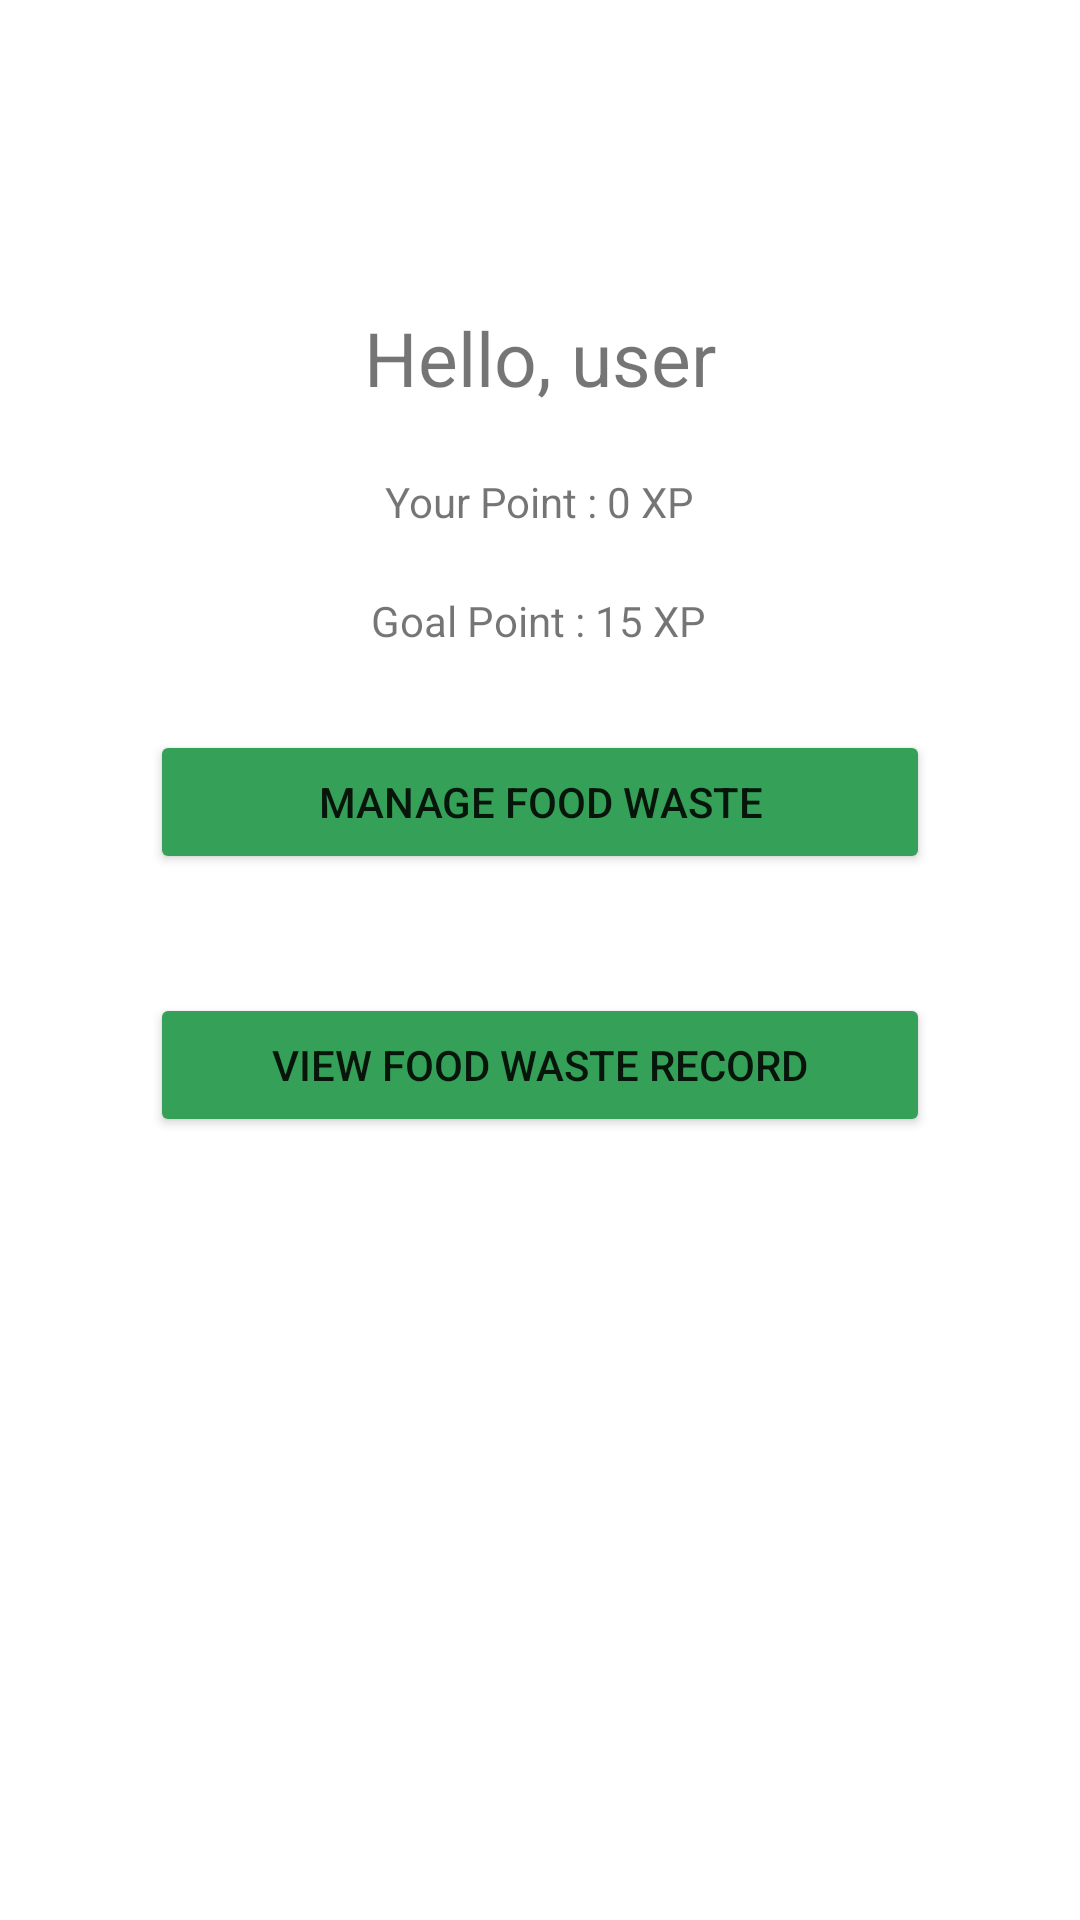

Layout XML and referenced resources for this Android screen:
<!-- AndroidManifest.xml: application theme Theme.Arcane -->
<!-- res/layout/activity_homepage.xml -->
<?xml version="1.0" encoding="utf-8"?>
<androidx.constraintlayout.widget.ConstraintLayout xmlns:android="http://schemas.android.com/apk/res/android"
    xmlns:app="http://schemas.android.com/apk/res-auto"
    xmlns:tools="http://schemas.android.com/tools"
    android:layout_width="match_parent"
    android:layout_height="match_parent"
    tools:context=".HomepageActivity">

    <TextView
        android:id="@+id/txt_greetUser"
        android:layout_width="wrap_content"
        android:layout_height="wrap_content"
        android:text="Hello, user"
        android:textSize="25sp"
        app:layout_constraintBottom_toBottomOf="parent"
        app:layout_constraintEnd_toEndOf="parent"
        app:layout_constraintStart_toStartOf="parent"
        app:layout_constraintTop_toTopOf="parent"
        app:layout_constraintVertical_bias="0.169" />

    <Button
        android:id="@+id/btn_manageFoodWaste"
        android:layout_width="match_parent"
        android:layout_height="wrap_content"
        android:layout_marginStart="50dp"
        android:layout_marginEnd="50dp"
        android:text="Manage Food Waste"
        app:layout_constraintBottom_toBottomOf="parent"
        app:layout_constraintEnd_toEndOf="parent"
        app:layout_constraintHorizontal_bias="0.0"
        app:layout_constraintStart_toStartOf="parent"
        app:layout_constraintTop_toTopOf="parent"
        app:layout_constraintVertical_bias="0.411"
        android:backgroundTint="@color/yeet"/>

    <Button
        android:id="@+id/btn_viewActivity"
        android:layout_width="match_parent"
        android:layout_height="wrap_content"
        android:layout_marginStart="50dp"
        android:layout_marginEnd="50dp"
        android:text="View Food Waste Record"
        app:layout_constraintBottom_toBottomOf="parent"
        app:layout_constraintEnd_toEndOf="parent"
        app:layout_constraintHorizontal_bias="0.0"
        app:layout_constraintStart_toStartOf="parent"
        app:layout_constraintTop_toTopOf="parent"
        app:layout_constraintVertical_bias="0.559"
        android:backgroundTint="@color/yeet"/>

    <TextView
        android:id="@+id/txt_currentXP"
        android:layout_width="wrap_content"
        android:layout_height="wrap_content"
        android:text="Your Point : 0 XP"
        app:layout_constraintBottom_toBottomOf="parent"
        app:layout_constraintEnd_toEndOf="parent"
        app:layout_constraintStart_toStartOf="parent"
        app:layout_constraintTop_toTopOf="parent"
        app:layout_constraintVertical_bias="0.254" />

    <TextView
        android:id="@+id/txt_goalXP"
        android:layout_width="wrap_content"
        android:layout_height="wrap_content"
        android:text="Goal Point : 15 XP"
        app:layout_constraintBottom_toBottomOf="parent"
        app:layout_constraintEnd_toEndOf="parent"
        app:layout_constraintHorizontal_bias="0.498"
        app:layout_constraintStart_toStartOf="parent"
        app:layout_constraintTop_toTopOf="parent"
        app:layout_constraintVertical_bias="0.318" />

</androidx.constraintlayout.widget.ConstraintLayout>
<!-- resources referenced by this layout -->
<resources>
  <color name="yeet">#35a058</color>
  <style name="Theme.Arcane" parent="Theme.MaterialComponents.DayNight.DarkActionBar">
          
          <item name="colorPrimary">@color/purple_500</item>
          <item name="colorPrimaryVariant">@color/purple_700</item>
          <item name="colorOnPrimary">@color/white</item>
          
          <item name="colorSecondary">@color/teal_200</item>
          <item name="colorSecondaryVariant">@color/teal_700</item>
          <item name="colorOnSecondary">@color/black</item>
          
          <item name="android:statusBarColor">?attr/colorPrimaryVariant</item>
          
      </style>
  <color name="purple_500">#FF6200EE</color>
  <color name="purple_700">#FF3700B3</color>
  <color name="white">#FFFFFFFF</color>
  <color name="teal_200">#FF03DAC5</color>
  <color name="teal_700">#FF018786</color>
  <color name="black">#FF000000</color>
</resources>
